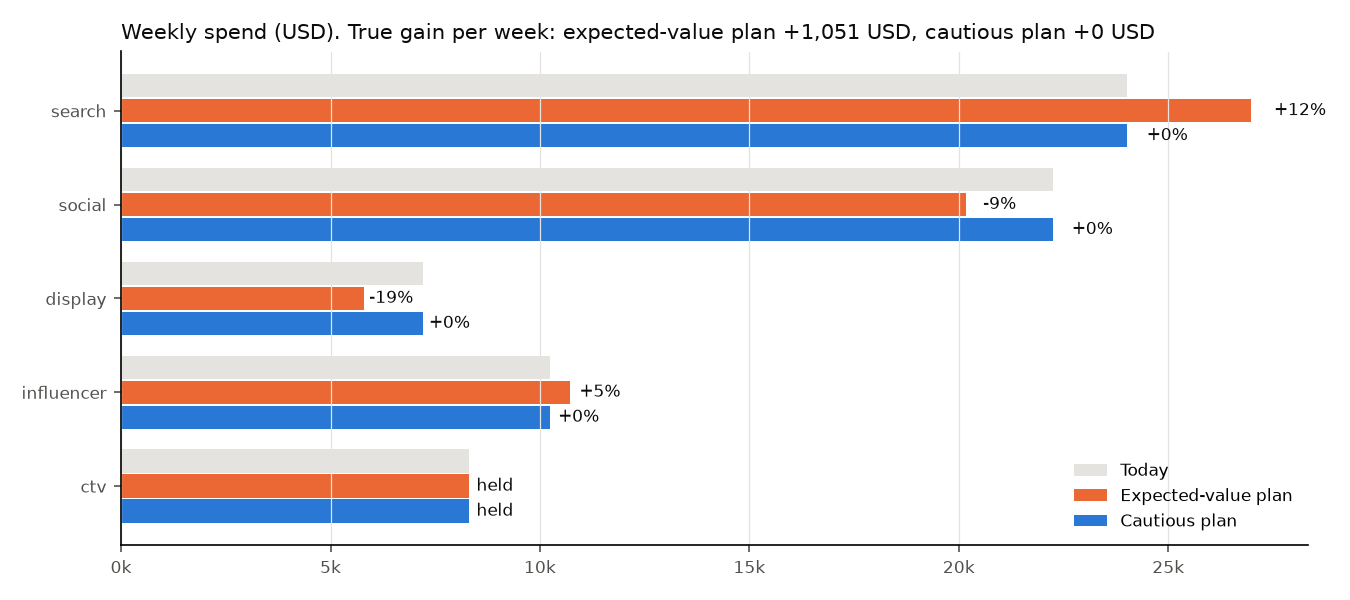

Values plotted in this chart, from the file beside it:
, current_spend, expected_value, expected_value, cautious, cautious
, , planned_spend, change_%, planned_spend, change_%
channel, , , , , 
search, 24006, 26983, 12.4, 24006, 0.0
social, 22252, 20176, -9.3, 22252, 0.0
display, 7206, 5806, -19.4, 7206, 0.0
influencer, 10229, 10727, 4.9, 10229, 0.0
ctv, 8317, 8317, 0.0, 8317, 0.0
